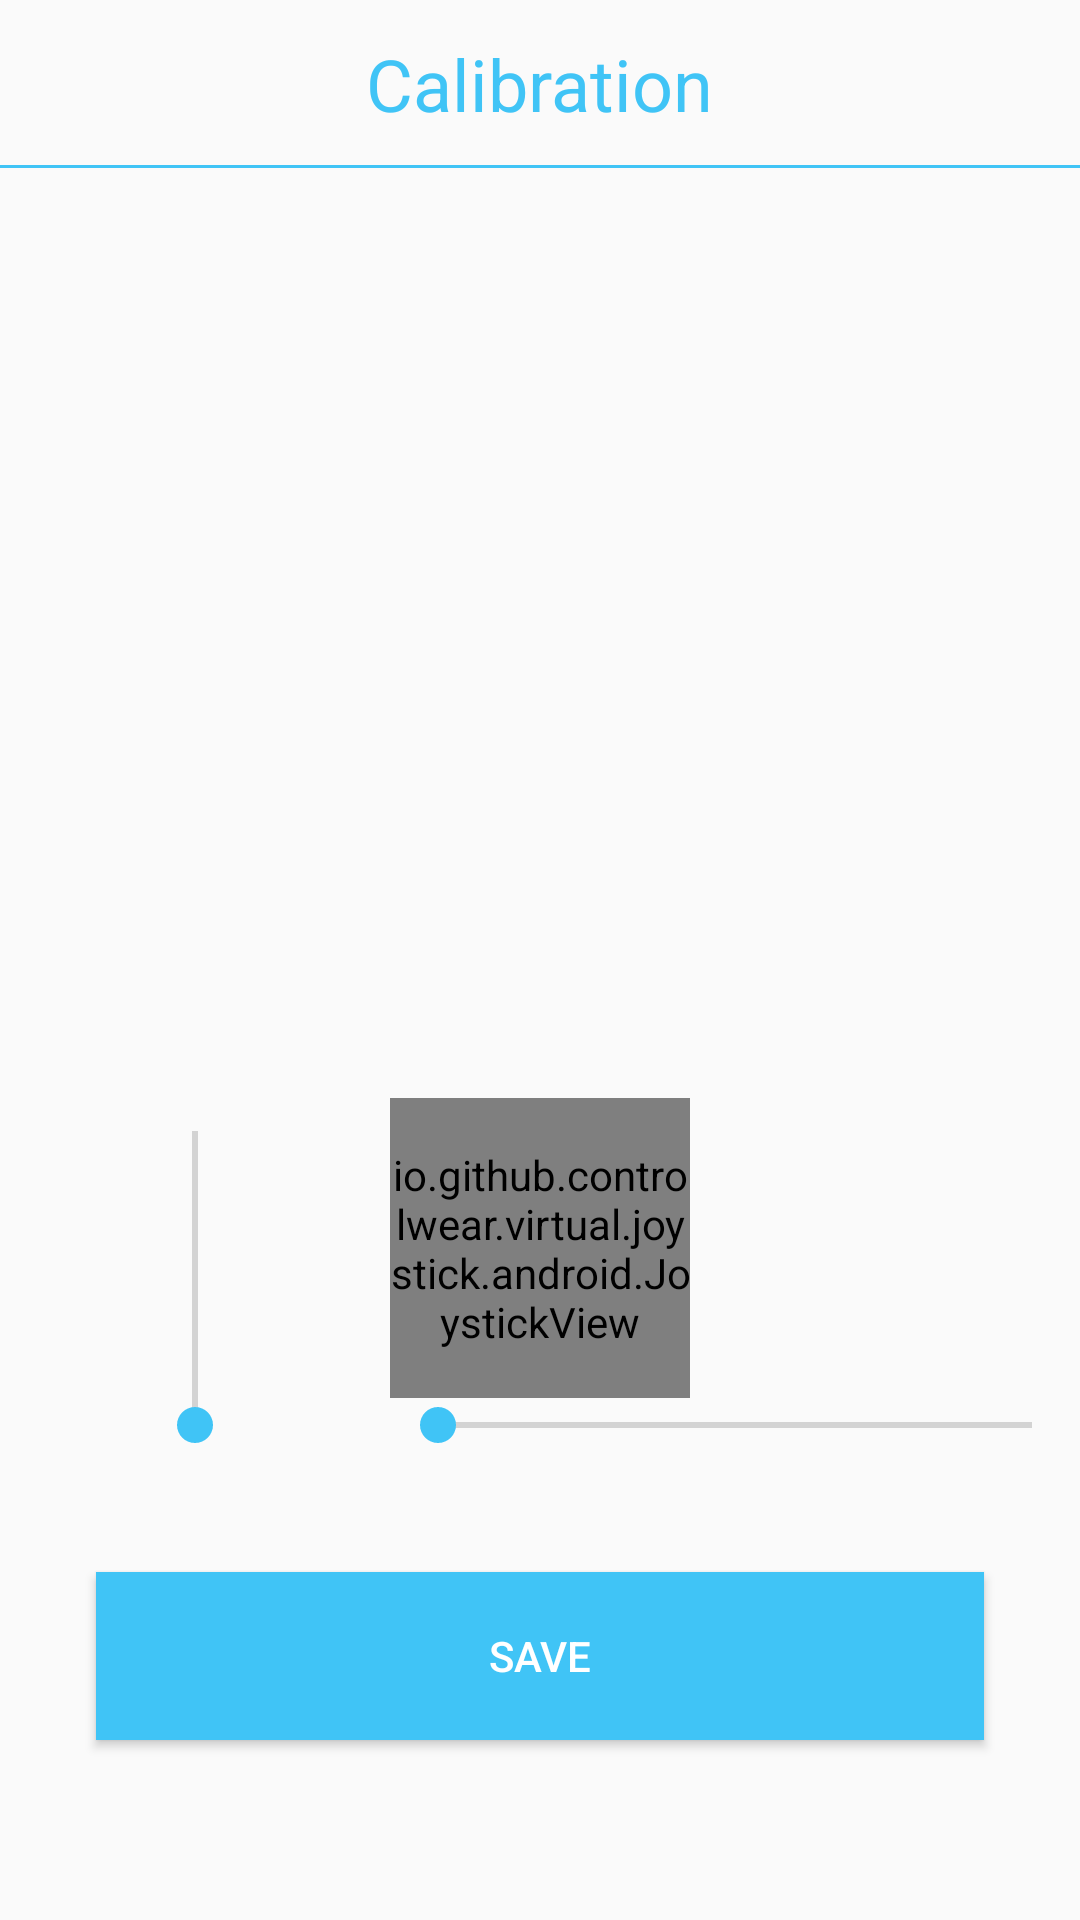

This screen was rendered from an Android layout file. Write that file and the resources it references.
<!-- AndroidManifest.xml: application theme AppTheme -->
<!-- res/layout/activity_device_calibration.xml -->
<?xml version="1.0" encoding="utf-8"?>
<androidx.constraintlayout.widget.ConstraintLayout xmlns:android="http://schemas.android.com/apk/res/android"
    android:layout_width="match_parent"
    android:layout_height="match_parent"
    xmlns:app="http://schemas.android.com/apk/res-auto"
    xmlns:custom="http://schemas.android.com/tools">

    <androidx.appcompat.widget.Toolbar
        android:id="@+id/toolbar"
        android:layout_width="match_parent"
        android:layout_height="?attr/actionBarSize"
        app:layout_constraintTop_toTopOf="parent"
        android:contentInsetLeft="0dp"
        android:contentInsetStart="0dp"
        app:contentInsetLeft="0dp"
        app:contentInsetStart="0dp"
        android:contentInsetRight="0dp"
        android:contentInsetEnd="0dp"
        app:contentInsetRight="0dp"
        app:contentInsetEnd="0dp">

        <RelativeLayout
            android:layout_width="match_parent"
            android:layout_height="match_parent">

            <TextView
                android:id="@+id/textView_toolbar_title"
                android:layout_width="wrap_content"
                android:layout_height="wrap_content"
                android:layout_centerInParent="true"
                android:text="Calibration"
                android:textColor="#FF40C4F6"
                android:textSize="24sp">
            </TextView>
            <View
                android:layout_width="match_parent"
                android:layout_height="1dp"
                android:background="#40C4F6"
                android:layout_alignParentBottom="true">
            </View>
        </RelativeLayout>

    </androidx.appcompat.widget.Toolbar>

    <RelativeLayout
        android:layout_width="match_parent"
        android:layout_height="0dp"
        app:layout_constraintTop_toBottomOf="@+id/toolbar"
        app:layout_constraintBottom_toBottomOf="parent">

        <ImageView
            android:id="@+id/imageView_rgb"
            android:layout_width="match_parent"
            android:layout_height="wrap_content"></ImageView>

        <ImageView
            android:id="@+id/imageView_thermal"
            android:alpha="0.5"
            android:layout_width="match_parent"
            android:layout_height="wrap_content"
            android:scaleType="fitXY"></ImageView>

    </RelativeLayout>

    <LinearLayout
        android:layout_width="match_parent"
        android:layout_height="wrap_content"
        android:layout_marginBottom="20dp"
        android:orientation="horizontal"
        app:layout_constraintBottom_toTopOf="@+id/button_save"
        app:layout_constraintStart_toStartOf="parent">

        <SeekBar
            android:id="@+id/seekBar_height"
            android:layout_width="130dp"
            android:layout_marginTop="45dp"
            android:layout_height="30dp"
            app:layout_constraintBottom_toBottomOf="parent"
            app:layout_constraintEnd_toEndOf="parent"
            app:layout_constraintStart_toEndOf="@+id/textView_title_heightscale"
            app:layout_constraintTop_toTopOf="parent"
            android:rotation="270"/>

        <LinearLayout
            android:layout_width="match_parent"
            android:layout_height="wrap_content"
            android:layout_marginBottom="20dp"
            android:orientation="vertical"
            app:layout_constraintBottom_toTopOf="@+id/button_save">

            <io.github.controlwear.virtual.joystick.android.JoystickView xmlns:custom="http://schemas.android.com/apk/res-auto"
                android:id="@+id/joystick"
                android:layout_width="100dp"
                android:layout_height="100dp"
                app:layout_constraintTop_toBottomOf="@+id/button_connect"
                custom:JV_backgroundColor="#000"
                custom:JV_borderColor="#000"
                custom:JV_borderWidth="4dp"
                custom:JV_buttonColor="#fff"
                custom:JV_buttonSizeRatio="35%"
                custom:JV_fixedCenter="false"
                custom:layout_constraintEnd_toEndOf="parent"
                custom:layout_constraintStart_toStartOf="parent" />

            <SeekBar
                android:id="@+id/seekBar_width"
                android:layout_width="match_parent"
                android:layout_height="wrap_content" />
        </LinearLayout>

    </LinearLayout>

    <Button
        android:id="@+id/button_save"
        android:layout_width="match_parent"
        android:layout_height="56dp"
        android:text="@string/save"
        app:layout_constraintBottom_toBottomOf="parent"
        android:layout_marginTop="16dp"
        android:layout_marginStart="32dp"
        android:layout_marginEnd="32dp"
        android:layout_marginBottom="60dp"
        android:textColor="#fff"
        android:background="#40C4F6">
    </Button>
</androidx.constraintlayout.widget.ConstraintLayout>
<!-- resources referenced by this layout -->
<resources>
  <string name="save">Save</string>
  <style name="AppTheme" parent="Theme.AppCompat.Light.NoActionBar">
          
          <item name="colorPrimary">@color/colorPrimary</item>
          <item name="colorPrimaryDark">@color/colorPrimaryDark</item>
          <item name="colorAccent">@color/colorAccent</item>
      </style>
  <color name="colorPrimary">#FF40C4F6</color>
  <color name="colorPrimaryDark">#FF40C4F6</color>
  <color name="colorAccent">#FF40C4F6</color>
</resources>
